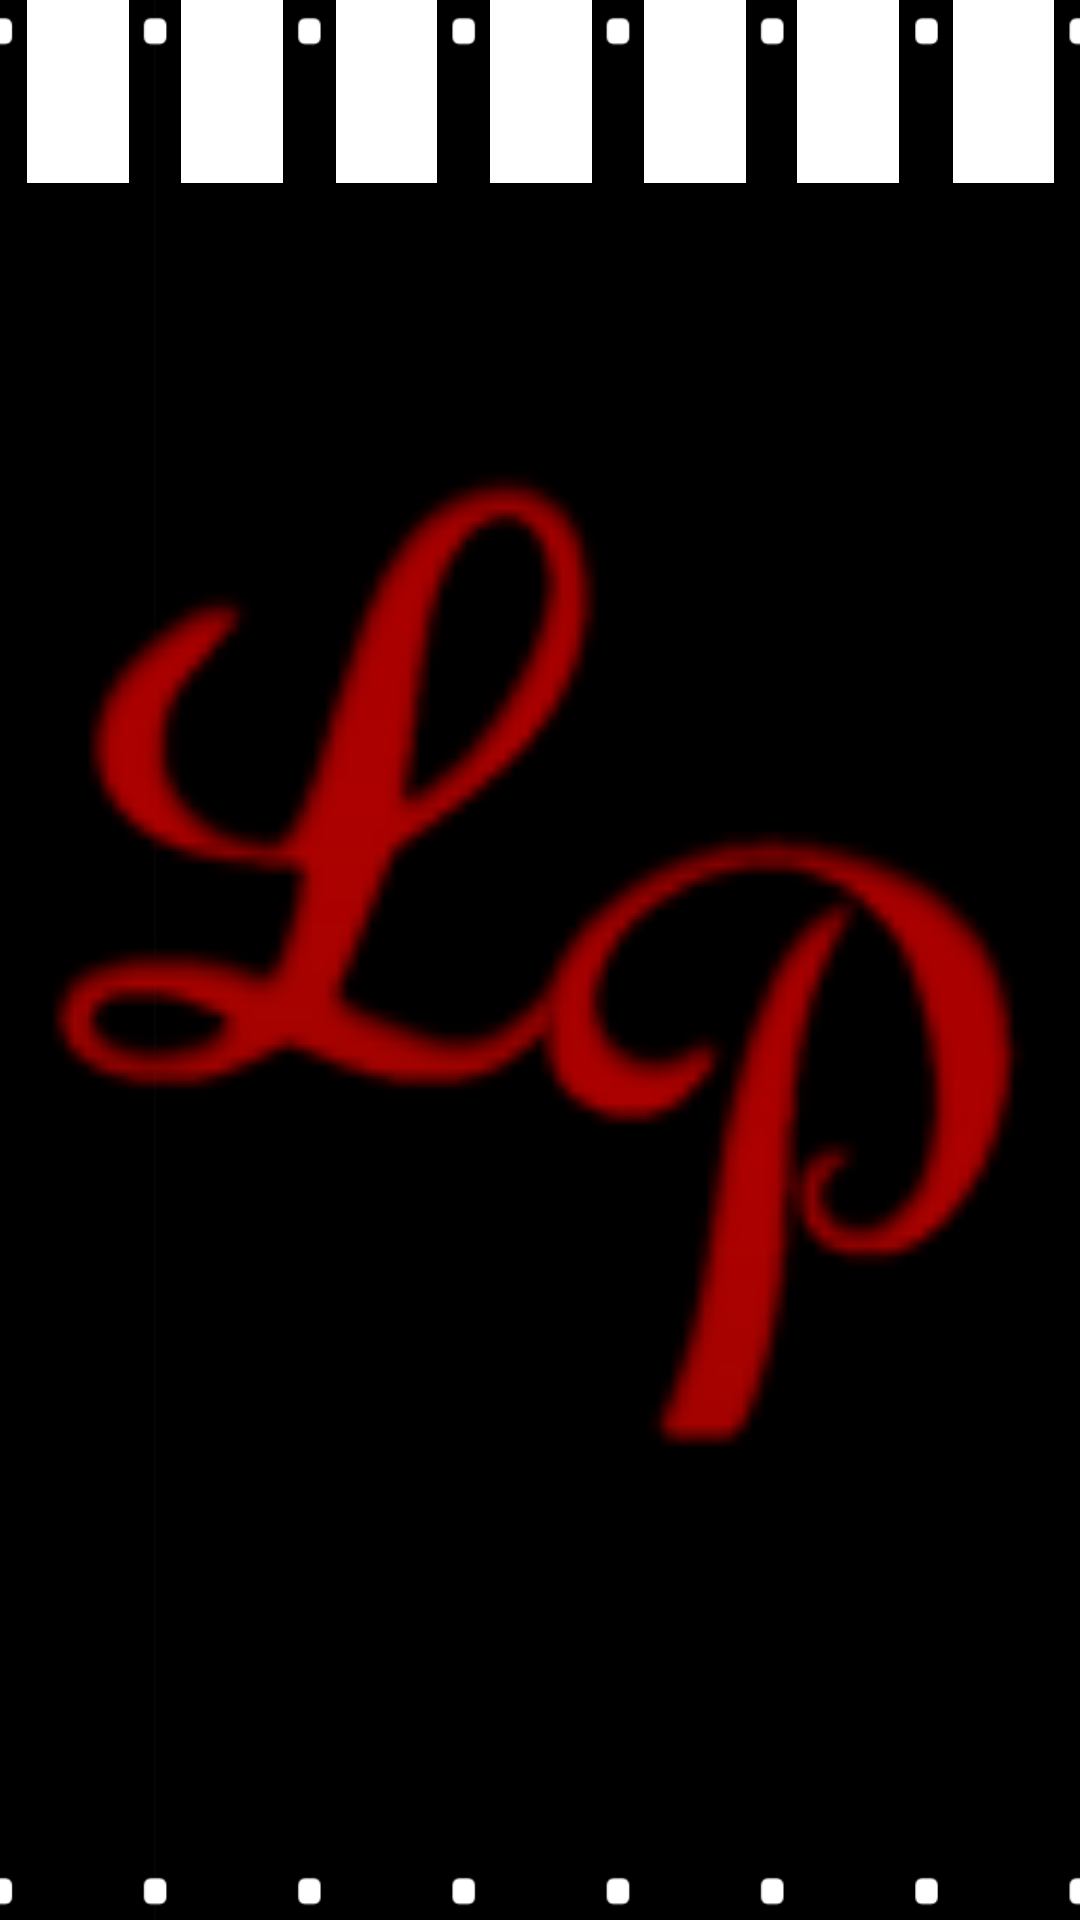

Reconstruct the res/layout file that produces this screen, plus the resources it refers to.
<!-- AndroidManifest.xml: application theme AppTheme -->
<!-- res/layout/card_media_thumb_square.xml -->
<?xml version="1.0" encoding="utf-8"?>
<ImageView xmlns:android="http://schemas.android.com/apk/res/android"
    android:id="@+id/card_media_thumbnail"
    android:layout_width="100dip"
    android:layout_height="100dip"
    android:adjustViewBounds="true"
    android:background="@drawable/film_strip"
    android:contentDescription="@null"
    android:scaleType="fitCenter"
    android:src="@drawable/image_placeholder" />
<!-- resources referenced by this layout -->
<resources>
  <style name="AppTheme" parent="Theme.Sherlock.Light">
          <item name="actionBarStyle">@style/Widget.Styled.ActionBar</item>
          <item name="android:actionBarStyle">@style/Widget.Styled.ActionBar</item>
          <item name="android:windowBackground">@drawable/bg_arches</item>
          <item name="android:colorBackground">@color/bg_arches_solid</item>
          <item name="android:actionBarTabStyle">@style/Widget.Styled.ActionBar.TabView</item>
          <item name="actionBarTabStyle">@style/Widget.Styled.ActionBar.TabView</item>
          <item name="actionBarItemBackground">@drawable/btn_action_bar_item</item>
          <item name="android:actionBarItemBackground">@drawable/btn_action_bar_item</item>
      </style>
  <style name="Widget.Styled.ActionBar" parent="Widget.Sherlock.Light.ActionBar.Solid">
          <item name="background">@drawable/bg_action_bar</item>
          <item name="android:background">@drawable/bg_action_bar</item>
          <item name="android:backgroundStacked">@drawable/ab_stacked_solid_light_holo</item>
          <item name="backgroundStacked">@drawable/ab_stacked_solid_light_holo</item>
          <item name="titleTextStyle">@style/Widget.Styled.ActionBar.Title</item>
          <item name="android:titleTextStyle">@style/Widget.Styled.ActionBar.Title</item>
      </style>
  <!-- drawable bg_arches (drawable) -->
  <?xml version="1.0" encoding="utf-8"?>
  <color xmlns:android="http://schemas.android.com/apk/res/android"
      android:color="@color/bg_arches_solid" />
  <color name="bg_arches_solid">#d0ded9</color>
  <style name="Widget.Styled.ActionBar.TabView" parent="Widget.Sherlock.Light.ActionBar.TabView">
          <item name="android:background">@drawable/tab_indicator_ab_holo</item>
      </style>
  <!-- drawable btn_action_bar_item (drawable) -->
  <?xml version="1.0" encoding="utf-8"?>
  <selector xmlns:android="http://schemas.android.com/apk/res/android">
  
      <item android:drawable="@drawable/transparent_darken" android:state_pressed="true"/>
      <item android:drawable="@drawable/transparent"/>
  
  </selector>
  <style name="Widget.Styled.ActionBar.Title" parent="TextAppearance.Sherlock.Widget.ActionBar.Title">
          <item name="textColorPrimary">@color/actionbar_foreground</item>
          <item name="android:textColorPrimary">@color/actionbar_foreground</item>
          <item name="android:textColor">@color/actionbar_foreground</item>
      </style>
  <!-- drawable transparent_darken (drawable) -->
  <?xml version="1.0" encoding="utf-8"?>
  <color xmlns:android="http://schemas.android.com/apk/res/android"
      android:color="@color/transparent_darken" />
  <color name="actionbar_foreground">#cd4644</color>
  <color name="transparent_darken">#80cd4644</color>
</resources>
